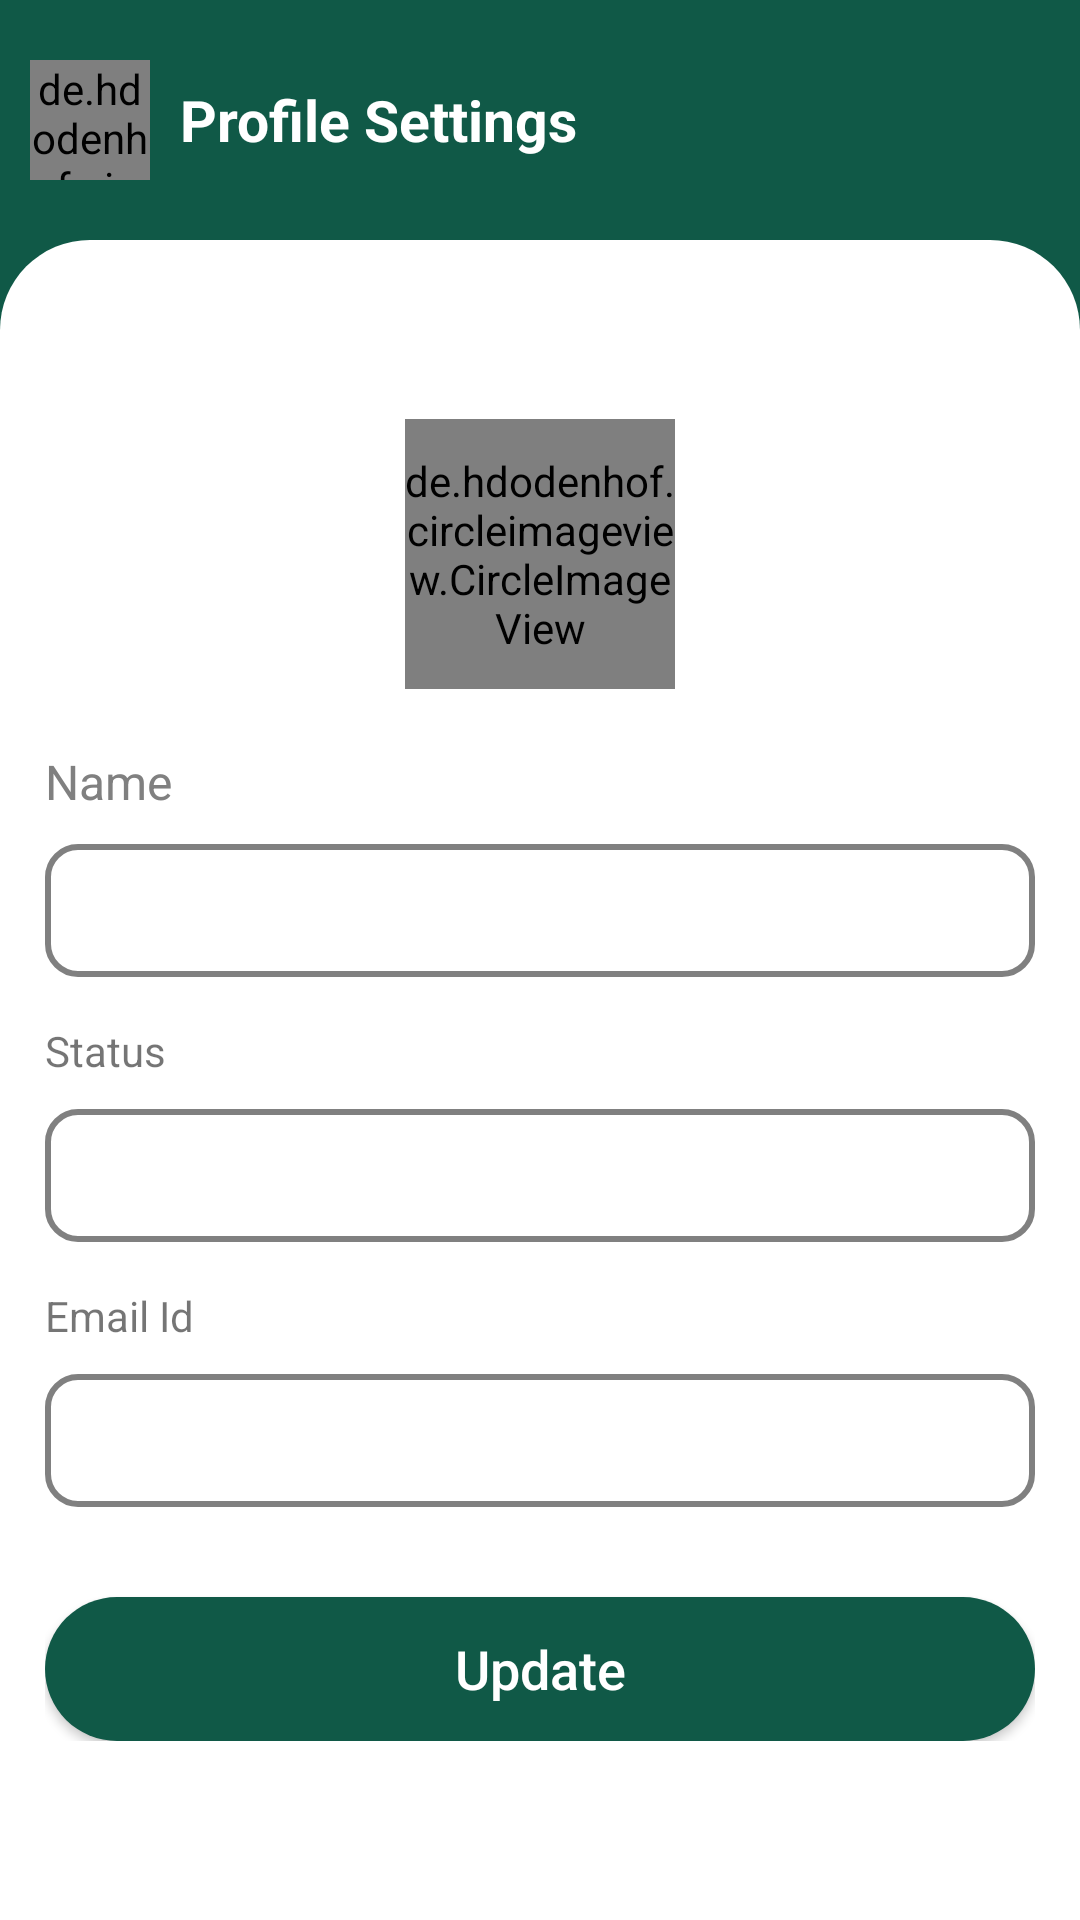

Produce the Android XML layout that renders to this screen, including the resource entries it uses.
<!-- AndroidManifest.xml: activity theme Theme.Messagee2 -->
<!-- res/layout/activity_user_setting.xml -->
<?xml version="1.0" encoding="utf-8"?>
<RelativeLayout xmlns:android="http://schemas.android.com/apk/res/android"
    xmlns:app="http://schemas.android.com/apk/res-auto"
    xmlns:tools="http://schemas.android.com/tools"
    android:layout_width="match_parent"
    android:layout_height="match_parent"
    tools:context=".Activity.UserSettingActivity">

    <RelativeLayout
        android:layout_width="match_parent"
        android:layout_height="215dp"
        android:background="@color/green">

        <LinearLayout
            android:layout_width="match_parent"
            android:layout_height="wrap_content"
            android:orientation="horizontal"
            android:layout_marginLeft="10dp"
            android:layout_marginRight="10dp">

            <de.hdodenhof.circleimageview.CircleImageView
                android:id="@+id/backImage"
                android:layout_width="40dp"
                android:layout_height="40dp"
                android:layout_below="@+id/tvlogin"
                android:layout_centerHorizontal="true"
                android:src="@drawable/ic_back_arrow"
                app:civ_border_color="@color/white"
                app:civ_border_width="2dp"
                android:layout_marginTop="20dp"/>

            <TextView
                android:layout_width="match_parent"
                android:layout_height="wrap_content"
                android:text="Profile Settings"
                android:textStyle="bold"
                android:textColor="@color/white"
                android:textSize="19sp"
                android:layout_gravity="center_vertical"
                android:layout_marginTop="10dp"
                android:layout_marginLeft="10dp"/>

        </LinearLayout>

    </RelativeLayout>

    <RelativeLayout
        android:layout_width="match_parent"
        android:layout_height="match_parent"
        android:layout_marginTop="80dp"
        android:background="@drawable/round_relative_layout">

        <LinearLayout
            android:layout_width="match_parent"
            android:layout_height="wrap_content"
            android:orientation="vertical"
            android:layout_centerInParent="true"
            android:gravity="center"
            android:layout_marginLeft="15dp"
            android:layout_marginRight="15dp">

            <de.hdodenhof.circleimageview.CircleImageView
                android:id="@+id/profile_image"
                android:layout_width="90dp"
                android:layout_height="90dp"
                android:layout_below="@+id/tvlogin"
                android:src="@drawable/user"
                app:civ_border_color="@color/green"
                app:civ_border_width="2dp" />

            <TextView
                android:layout_width="match_parent"
                android:layout_height="wrap_content"
                android:text="Name"
                android:layout_marginTop="20dp"
                android:textSize="16sp"
                android:textColor="#808080" />

            <EditText
                android:id="@+id/etname"
                android:layout_width="match_parent"
                android:layout_height="wrap_content"
                android:background="@drawable/update_text_box_style"
                android:padding="10dp"
                android:layout_marginTop="10dp"/>

            <TextView
                android:layout_width="match_parent"
                android:layout_height="wrap_content"
                android:text="Status"
                android:layout_marginTop="15dp"/>

            <EditText
                android:id="@+id/etstatus"
                android:layout_width="match_parent"
                android:layout_height="wrap_content"
                android:background="@drawable/update_text_box_style"
                android:padding="10dp"
                android:layout_marginTop="10dp"/>

            <TextView
                android:layout_width="match_parent"
                android:layout_height="wrap_content"
                android:text="Email Id"
                android:layout_marginTop="15dp"/>

            <EditText
                android:id="@+id/etemailid"
                android:layout_width="match_parent"
                android:layout_height="wrap_content"
                android:background="@drawable/update_text_box_style"
                android:padding="10dp"
                android:layout_marginTop="10dp"/>


            <androidx.appcompat.widget.AppCompatButton
                android:id="@+id/updateButton"
                android:layout_width="match_parent"
                android:layout_height="wrap_content"
                android:layout_centerHorizontal="true"
                android:background="@drawable/round_button"
                android:text="Update"
                android:textAllCaps="false"
                android:textColor="@color/white"
                android:textSize="18sp"
                android:layout_marginTop="30dp"/>

        </LinearLayout>


    </RelativeLayout>

</RelativeLayout>
<!-- resources referenced by this layout -->
<resources>
  <color name="green">#105947</color>
  <color name="white">#FFFFFFFF</color>
  <!-- drawable round_button (drawable) -->
  <?xml version="1.0" encoding="utf-8"?>
  <shape android:shape="rectangle" xmlns:android="http://schemas.android.com/apk/res/android">
  <solid android:color="@color/green"/>
      <corners android:radius="30dp"/>
  </shape>
  <!-- drawable round_relative_layout (drawable) -->
  <?xml version="1.0" encoding="utf-8"?>
  <shape android:shape="rectangle" xmlns:android="http://schemas.android.com/apk/res/android">
  <solid android:color="@color/white"/>
      <corners android:topLeftRadius="30dp" android:topRightRadius="30dp"/>
  </shape>
  <!-- drawable update_text_box_style (drawable) -->
  <?xml version="1.0" encoding="utf-8"?>
  <shape android:shape="rectangle" xmlns:android="http://schemas.android.com/apk/res/android">
      <stroke android:width="2dp" android:color="#808080"/>
      <corners android:radius="10dp"/>
  </shape>
  <style name="Theme.Messagee2" parent="Theme.MaterialComponents.DayNight.NoActionBar">
          
          <item name="colorPrimary">@color/purple_500</item>
          <item name="colorPrimaryVariant">@color/purple_700</item>
          <item name="colorOnPrimary">@color/white</item>
          
          <item name="colorSecondary">@color/teal_200</item>
          <item name="colorSecondaryVariant">@color/teal_700</item>
          <item name="colorOnSecondary">@color/black</item>
          
          <item name="android:statusBarColor" tools:targetApi="l">@color/green</item>
          
      </style>
  <color name="purple_500">#FF6200EE</color>
  <color name="purple_700">#FF3700B3</color>
  <color name="teal_200">#FF03DAC5</color>
  <color name="teal_700">#FF018786</color>
  <color name="black">#FF000000</color>
</resources>
